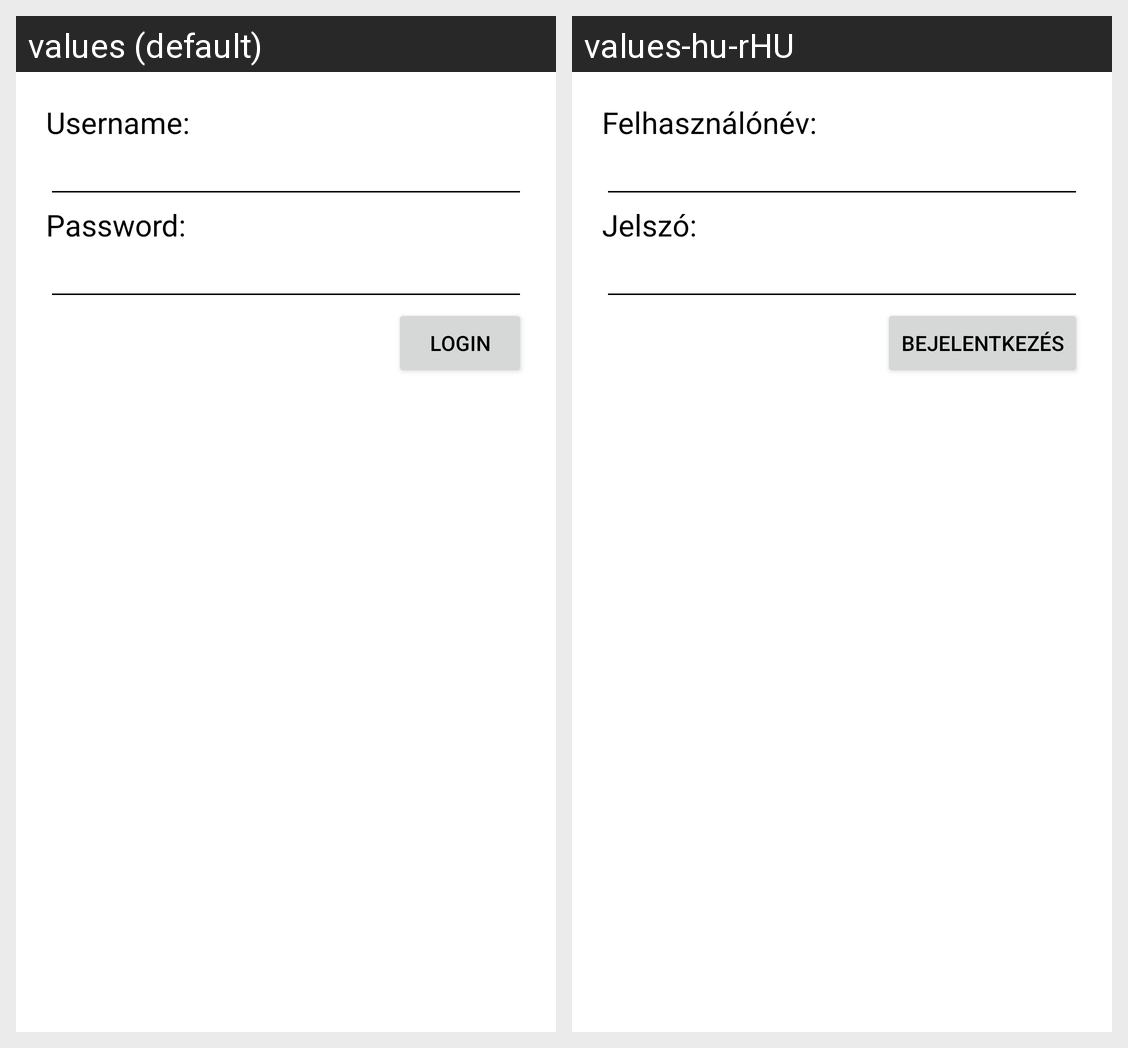

Locale-by-locale string values for the Android screen shown in this grid:
Android screen res/layout/fragment_log_in.xml rendered under 2 locales, left to right: values (default), values-hu-rHU. Device: Nexus 5 (rendered at 1080×1920; each locale shown at half size, 540×960, under a caption strip naming it); theme Theme.BeerRating.
Strings drawn on this screen, with the default value and each locale's value (text and hints the layout hard-codes, and strings that could not be matched under every locale, appear in the picture but are not listed):

username
  values: Username:
  values-hu-rHU: Felhasználónév:

password
  values: Password:
  values-hu-rHU: Jelszó:

login
  values: Login
  values-hu-rHU: Bejelentkezés
